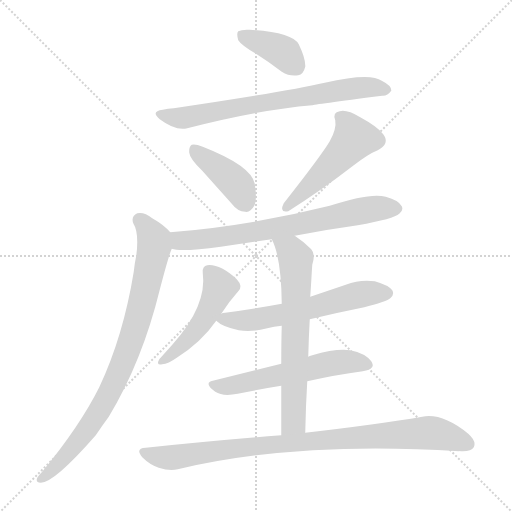
t = 0.00 s
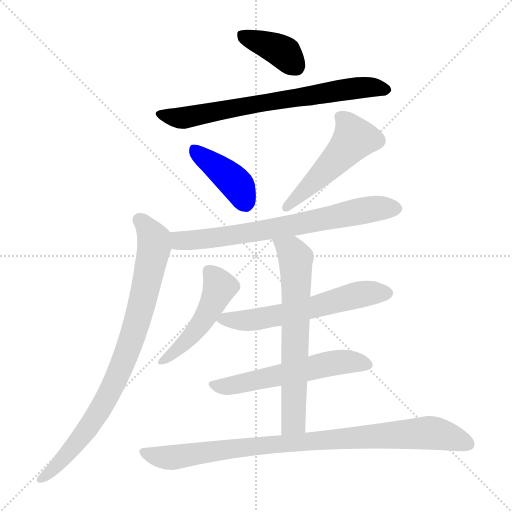
t = 1.65 s
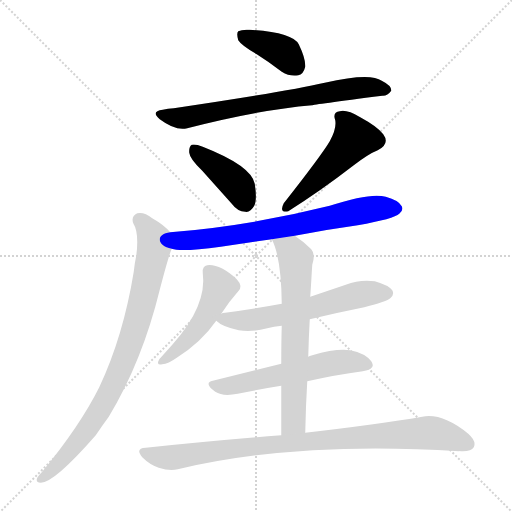
t = 3.31 s
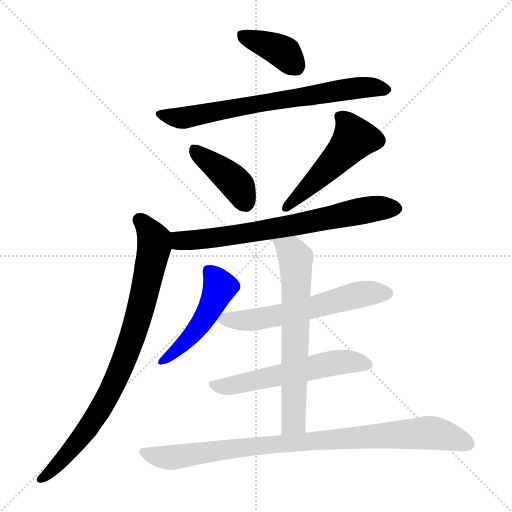
t = 4.96 s
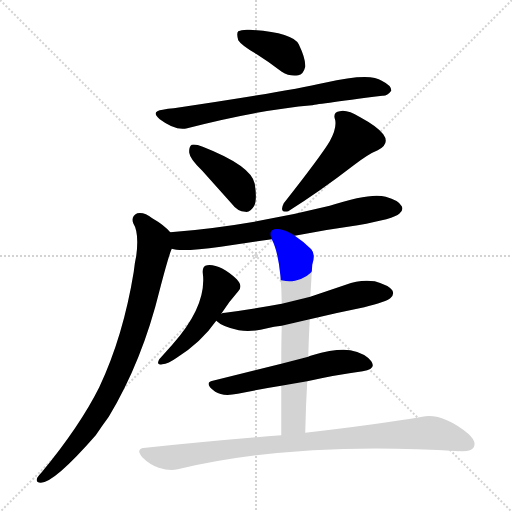
t = 6.62 s
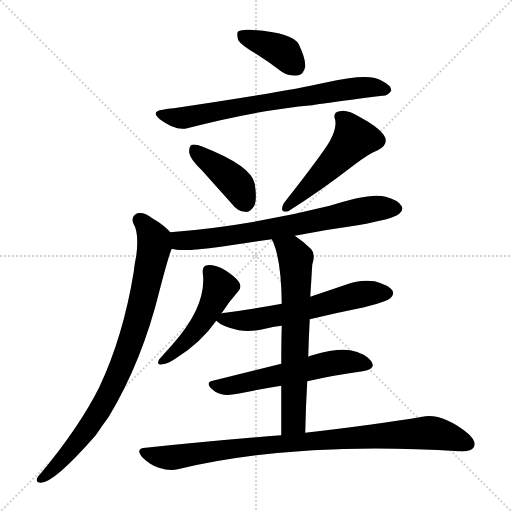
t = 8.27 s

The animated SVG that drew these frames (rendered in a browser with its animation timeline set to each time). Animation: 11 CSS @keyframes rules; one cycle of 8.27 s.

<svg version="1.1" viewBox="0 0 1024 1024" xmlns="http://www.w3.org/2000/svg">
  <g stroke="lightgray" stroke-dasharray="1,1" stroke-width="1" transform="scale(4, 4)">
    <line x1="0" y1="0" x2="256" y2="256"></line>
    <line x1="256" y1="0" x2="0" y2="256"></line>
    <line x1="128" y1="0" x2="128" y2="256"></line>
    <line x1="0" y1="128" x2="256" y2="128"></line>
  </g>
<g transform="scale(1, -1) translate(0, -855)">
   <style type="text/css">
    @keyframes keyframes0 {
      from {
       stroke: blue;
       stroke-dashoffset: 385;
       stroke-width: 128;
       }
       56% {
       animation-timing-function: step-end;
       stroke: blue;
       stroke-dashoffset: 0;
       stroke-width: 128;
       }
       to {
       stroke: black;
       stroke-width: 1024;
       }
       }
       #make-me-a-hanzi-animation-0 {
         animation: keyframes0 0.563314s both;
         animation-delay: 0.000000s;
         animation-timing-function: linear;
       }
    @keyframes keyframes1 {
      from {
       stroke: blue;
       stroke-dashoffset: 713;
       stroke-width: 128;
       }
       70% {
       animation-timing-function: step-end;
       stroke: blue;
       stroke-dashoffset: 0;
       stroke-width: 128;
       }
       to {
       stroke: black;
       stroke-width: 1024;
       }
       }
       #make-me-a-hanzi-animation-1 {
         animation: keyframes1 0.830241s both;
         animation-delay: 0.563314s;
         animation-timing-function: linear;
       }
    @keyframes keyframes2 {
      from {
       stroke: blue;
       stroke-dashoffset: 407;
       stroke-width: 128;
       }
       57% {
       animation-timing-function: step-end;
       stroke: blue;
       stroke-dashoffset: 0;
       stroke-width: 128;
       }
       to {
       stroke: black;
       stroke-width: 1024;
       }
       }
       #make-me-a-hanzi-animation-2 {
         animation: keyframes2 0.581217s both;
         animation-delay: 1.393555s;
         animation-timing-function: linear;
       }
    @keyframes keyframes3 {
      from {
       stroke: blue;
       stroke-dashoffset: 504;
       stroke-width: 128;
       }
       62% {
       animation-timing-function: step-end;
       stroke: blue;
       stroke-dashoffset: 0;
       stroke-width: 128;
       }
       to {
       stroke: black;
       stroke-width: 1024;
       }
       }
       #make-me-a-hanzi-animation-3 {
         animation: keyframes3 0.660156s both;
         animation-delay: 1.974772s;
         animation-timing-function: linear;
       }
    @keyframes keyframes4 {
      from {
       stroke: blue;
       stroke-dashoffset: 708;
       stroke-width: 128;
       }
       70% {
       animation-timing-function: step-end;
       stroke: blue;
       stroke-dashoffset: 0;
       stroke-width: 128;
       }
       to {
       stroke: black;
       stroke-width: 1024;
       }
       }
       #make-me-a-hanzi-animation-4 {
         animation: keyframes4 0.826172s both;
         animation-delay: 2.634928s;
         animation-timing-function: linear;
       }
    @keyframes keyframes5 {
      from {
       stroke: blue;
       stroke-dashoffset: 845;
       stroke-width: 128;
       }
       73% {
       animation-timing-function: step-end;
       stroke: blue;
       stroke-dashoffset: 0;
       stroke-width: 128;
       }
       to {
       stroke: black;
       stroke-width: 1024;
       }
       }
       #make-me-a-hanzi-animation-5 {
         animation: keyframes5 0.937663s both;
         animation-delay: 3.461100s;
         animation-timing-function: linear;
       }
    @keyframes keyframes6 {
      from {
       stroke: blue;
       stroke-dashoffset: 481;
       stroke-width: 128;
       }
       61% {
       animation-timing-function: step-end;
       stroke: blue;
       stroke-dashoffset: 0;
       stroke-width: 128;
       }
       to {
       stroke: black;
       stroke-width: 1024;
       }
       }
       #make-me-a-hanzi-animation-6 {
         animation: keyframes6 0.641439s both;
         animation-delay: 4.398763s;
         animation-timing-function: linear;
       }
    @keyframes keyframes7 {
      from {
       stroke: blue;
       stroke-dashoffset: 598;
       stroke-width: 128;
       }
       66% {
       animation-timing-function: step-end;
       stroke: blue;
       stroke-dashoffset: 0;
       stroke-width: 128;
       }
       to {
       stroke: black;
       stroke-width: 1024;
       }
       }
       #make-me-a-hanzi-animation-7 {
         animation: keyframes7 0.736654s both;
         animation-delay: 5.040202s;
         animation-timing-function: linear;
       }
    @keyframes keyframes8 {
      from {
       stroke: blue;
       stroke-dashoffset: 566;
       stroke-width: 128;
       }
       65% {
       animation-timing-function: step-end;
       stroke: blue;
       stroke-dashoffset: 0;
       stroke-width: 128;
       }
       to {
       stroke: black;
       stroke-width: 1024;
       }
       }
       #make-me-a-hanzi-animation-8 {
         animation: keyframes8 0.710612s both;
         animation-delay: 5.776855s;
         animation-timing-function: linear;
       }
    @keyframes keyframes9 {
      from {
       stroke: blue;
       stroke-dashoffset: 666;
       stroke-width: 128;
       }
       68% {
       animation-timing-function: step-end;
       stroke: blue;
       stroke-dashoffset: 0;
       stroke-width: 128;
       }
       to {
       stroke: black;
       stroke-width: 1024;
       }
       }
       #make-me-a-hanzi-animation-9 {
         animation: keyframes9 0.791992s both;
         animation-delay: 6.487467s;
         animation-timing-function: linear;
       }
    @keyframes keyframes10 {
      from {
       stroke: blue;
       stroke-dashoffset: 911;
       stroke-width: 128;
       }
       75% {
       animation-timing-function: step-end;
       stroke: blue;
       stroke-dashoffset: 0;
       stroke-width: 128;
       }
       to {
       stroke: black;
       stroke-width: 1024;
       }
       }
       #make-me-a-hanzi-animation-10 {
         animation: keyframes10 0.991374s both;
         animation-delay: 7.279460s;
         animation-timing-function: linear;
       }
</style>
<path d="M 513.5 746.5 Q 537.5 731.5 563.5 711.5 Q 579.5 701.5 596.5 704.5 Q 606.5 705.5 610.5 721.5 Q 611.5 737.5 597.5 766.5 Q 584.5 790.5 499.5 795.5 Q 483.5 796.5 476.5 792.5 Q 472.5 788.5 476.5 774.5 Q 482.5 764.5 513.5 746.5 Z" fill="lightgray"></path> 
<path d="M 624.5 644.5 Q 624.5 645.5 764.5 663.5 Q 774.5 662.5 782.5 673.5 Q 783.5 683.5 763.5 693.5 Q 740.5 710.5 649.5 689.5 Q 571.5 671.5 347.5 638.5 Q 335.5 638.5 325.5 635.5 Q 300.5 632.5 319.5 616.5 Q 351.5 592.5 374.5 598.5 Q 518.5 635.5 624.5 644.5 Z" fill="lightgray"></path> 
<path d="M 404.5 513.5 L 463.5 447.5 Q 475.5 431.5 490.5 431.5 Q 500.5 429.5 508.5 443.5 Q 514.5 455.5 509.5 487.5 Q 502.5 523.5 405.5 561.5 Q 390.5 567.5 383.5 565.5 Q 377.5 561.5 378.5 549.5 Q 379.5 537.5 404.5 513.5 Z" fill="lightgray"></path> 
<path d="M 659.5 572.5 Q 641.5 542.5 567.5 448.5 Q 557.5 428.5 576.5 432.5 Q 641.5 473.5 707.5 524.5 Q 737.5 547.5 755.5 554.5 Q 780.5 567.5 766.5 586.5 Q 755.5 601.5 720.5 620.5 Q 693.5 636.5 679.5 632.5 Q 664.5 630.5 670.5 614.5 Q 673.5 597.5 659.5 572.5 Z" fill="lightgray"></path> 
<path d="M 589.5 383.5 Q 650.5 395.5 715.5 404.5 Q 788.5 417.5 798.5 427.5 Q 807.5 434.5 803.5 442.5 Q 797.5 454.5 771.5 461.5 Q 741.5 470.5 659.5 443.5 Q 500.5 403.5 340.5 390.5 C 310.5 387.5 313.5 362.5 343.5 357.5 Q 361.5 350.5 441.5 361.5 L 543.5 376.5 L 589.5 383.5 Z" fill="lightgray"></path> 
<path d="M 340.5 390.5 Q 327.5 405.5 304.5 418.5 Q 288.5 431.5 274.5 428.5 Q 261.5 422.5 266.5 408.5 Q 278.5 389.5 272.5 343.5 Q 269.5 330.5 267.5 311.5 Q 246.5 182.5 198.5 80.5 Q 159.5 2.5 83.5 -89.5 Q 77.5 -95.5 74.5 -100.5 Q 70.5 -110.5 81.5 -110.5 Q 108.5 -110.5 191.5 -15.5 Q 203.5 2.5 217.5 21.5 Q 284.5 132.5 319.5 275.5 Q 337.5 344.5 343.5 357.5 C 351.5 380.5 351.5 380.5 340.5 390.5 Z" fill="lightgray"></path> 
<path d="M 442.5 227.5 Q 458.5 252.5 476.5 272.5 Q 486.5 282.5 473.5 296.5 Q 439.5 327.5 414.5 324.5 Q 404.5 323.5 405.5 309.5 Q 414.5 243.5 344.5 165.5 L 318.5 136.5 Q 311.5 123.5 324.5 126.5 Q 336.5 127.5 353.5 139.5 Q 402.5 170.5 432.5 213.5 L 442.5 227.5 Z" fill="lightgray"></path> 
<path d="M 619.5 216.5 Q 673.5 229.5 728.5 240.5 Q 774.5 252.5 780.5 258.5 Q 789.5 265.5 784.5 274.5 Q 777.5 284.5 749.5 292.5 Q 719.5 296.5 691.5 285.5 L 620.5 261.5 L 563.5 247.5 Q 509.5 237.5 450.5 229.5 Q 444.5 229.5 442.5 227.5 C 420.5 222.5 420.5 222.5 432.5 213.5 Q 444.5 201.5 477.5 194.5 Q 504.5 190.5 534.5 198.5 Q 547.5 202.5 563.5 203.5 L 619.5 216.5 Z" fill="lightgray"></path> 
<path d="M 614.5 92.5 Q 672.5 105.5 725.5 112.5 Q 753.5 116.5 742.5 132.5 Q 730.5 148.5 700.5 154.5 Q 672.5 158.5 624.5 144.5 Q 618.5 143.5 616.5 141.5 L 562.5 127.5 L 425.5 93.5 Q 406.5 89.5 430.5 71.5 Q 445.5 61.5 475.5 67.5 Q 518.5 76.5 562.5 83.5 L 614.5 92.5 Z" fill="lightgray"></path> 
<path d="M 610.5 -10.5 Q 611.5 43.5 614.5 92.5 L 616.5 141.5 Q 617.5 181.5 619.5 216.5 L 620.5 261.5 L 622.5 292.5 Q 623.5 311.5 624.5 325.5 Q 631.5 346.5 622.5 356.5 Q 606.5 372.5 589.5 383.5 C 564.5 400.5 531.5 404.5 543.5 376.5 Q 562.5 340.5 563.5 247.5 L 563.5 203.5 Q 562.5 172.5 562.5 127.5 L 562.5 83.5 L 562.5 -15.5 C 562.5 -45.5 609.5 -40.5 610.5 -10.5 Z" fill="lightgray"></path> 
<path d="M 562.5 -15.5 Q 435.5 -25.5 291.5 -40.5 Q 269.5 -41.5 284.5 -59.5 Q 299.5 -74.5 317.5 -80.5 Q 339.5 -87.5 355.5 -83.5 Q 596.5 -26.5 918.5 -47.5 Q 918.5 -46.5 921.5 -47.5 Q 942.5 -48.5 947.5 -39.5 Q 953.5 -27.5 936.5 -12.5 Q 884.5 29.5 844.5 21.5 Q 757.5 6.5 610.5 -10.5 L 562.5 -15.5 Z" fill="lightgray"></path> 
      <clipPath id="make-me-a-hanzi-clip-0">
      <path d="M 513.5 746.5 Q 537.5 731.5 563.5 711.5 Q 579.5 701.5 596.5 704.5 Q 606.5 705.5 610.5 721.5 Q 611.5 737.5 597.5 766.5 Q 584.5 790.5 499.5 795.5 Q 483.5 796.5 476.5 792.5 Q 472.5 788.5 476.5 774.5 Q 482.5 764.5 513.5 746.5 Z" fill="lightgray"></path>
      </clipPath>
      <path clip-path="url(#make-me-a-hanzi-clip-0)" d="M 483.5 786.5 L 565.5 751.5 L 592.5 722.5 " fill="none" id="make-me-a-hanzi-animation-0" stroke-dasharray="257 514" stroke-linecap="round"></path>

      <clipPath id="make-me-a-hanzi-clip-1">
      <path d="M 624.5 644.5 Q 624.5 645.5 764.5 663.5 Q 774.5 662.5 782.5 673.5 Q 783.5 683.5 763.5 693.5 Q 740.5 710.5 649.5 689.5 Q 571.5 671.5 347.5 638.5 Q 335.5 638.5 325.5 635.5 Q 300.5 632.5 319.5 616.5 Q 351.5 592.5 374.5 598.5 Q 518.5 635.5 624.5 644.5 Z" fill="lightgray"></path>
      </clipPath>
      <path clip-path="url(#make-me-a-hanzi-clip-1)" d="M 321.5 626.5 L 349.5 619.5 L 378.5 620.5 L 684.5 675.5 L 729.5 680.5 L 772.5 675.5 " fill="none" id="make-me-a-hanzi-animation-1" stroke-dasharray="585 1170" stroke-linecap="round"></path>

      <clipPath id="make-me-a-hanzi-clip-2">
      <path d="M 404.5 513.5 L 463.5 447.5 Q 475.5 431.5 490.5 431.5 Q 500.5 429.5 508.5 443.5 Q 514.5 455.5 509.5 487.5 Q 502.5 523.5 405.5 561.5 Q 390.5 567.5 383.5 565.5 Q 377.5 561.5 378.5 549.5 Q 379.5 537.5 404.5 513.5 Z" fill="lightgray"></path>
      </clipPath>
      <path clip-path="url(#make-me-a-hanzi-clip-2)" d="M 388.5 557.5 L 465.5 494.5 L 491.5 449.5 " fill="none" id="make-me-a-hanzi-animation-2" stroke-dasharray="279 558" stroke-linecap="round"></path>

      <clipPath id="make-me-a-hanzi-clip-3">
      <path d="M 659.5 572.5 Q 641.5 542.5 567.5 448.5 Q 557.5 428.5 576.5 432.5 Q 641.5 473.5 707.5 524.5 Q 737.5 547.5 755.5 554.5 Q 780.5 567.5 766.5 586.5 Q 755.5 601.5 720.5 620.5 Q 693.5 636.5 679.5 632.5 Q 664.5 630.5 670.5 614.5 Q 673.5 597.5 659.5 572.5 Z" fill="lightgray"></path>
      </clipPath>
      <path clip-path="url(#make-me-a-hanzi-clip-3)" d="M 679.5 621.5 L 699.5 600.5 L 708.5 578.5 L 671.5 534.5 L 571.5 440.5 " fill="none" id="make-me-a-hanzi-animation-3" stroke-dasharray="376 752" stroke-linecap="round"></path>

      <clipPath id="make-me-a-hanzi-clip-4">
      <path d="M 589.5 383.5 Q 650.5 395.5 715.5 404.5 Q 788.5 417.5 798.5 427.5 Q 807.5 434.5 803.5 442.5 Q 797.5 454.5 771.5 461.5 Q 741.5 470.5 659.5 443.5 Q 500.5 403.5 340.5 390.5 C 310.5 387.5 313.5 362.5 343.5 357.5 Q 361.5 350.5 441.5 361.5 L 543.5 376.5 L 589.5 383.5 Z" fill="lightgray"></path>
      </clipPath>
      <path clip-path="url(#make-me-a-hanzi-clip-4)" d="M 348.5 385.5 L 357.5 375.5 L 408.5 376.5 L 578.5 402.5 L 738.5 436.5 L 790.5 438.5 " fill="none" id="make-me-a-hanzi-animation-4" stroke-dasharray="580 1160" stroke-linecap="round"></path>

      <clipPath id="make-me-a-hanzi-clip-5">
      <path d="M 340.5 390.5 Q 327.5 405.5 304.5 418.5 Q 288.5 431.5 274.5 428.5 Q 261.5 422.5 266.5 408.5 Q 278.5 389.5 272.5 343.5 Q 269.5 330.5 267.5 311.5 Q 246.5 182.5 198.5 80.5 Q 159.5 2.5 83.5 -89.5 Q 77.5 -95.5 74.5 -100.5 Q 70.5 -110.5 81.5 -110.5 Q 108.5 -110.5 191.5 -15.5 Q 203.5 2.5 217.5 21.5 Q 284.5 132.5 319.5 275.5 Q 337.5 344.5 343.5 357.5 C 351.5 380.5 351.5 380.5 340.5 390.5 Z" fill="lightgray"></path>
      </clipPath>
      <path clip-path="url(#make-me-a-hanzi-clip-5)" d="M 279.5 415.5 L 308.5 375.5 L 308.5 362.5 L 283.5 243.5 L 251.5 142.5 L 222.5 76.5 L 176.5 0.5 L 142.5 -45.5 L 83.5 -101.5 " fill="none" id="make-me-a-hanzi-animation-5" stroke-dasharray="717 1434" stroke-linecap="round"></path>

      <clipPath id="make-me-a-hanzi-clip-6">
      <path d="M 442.5 227.5 Q 458.5 252.5 476.5 272.5 Q 486.5 282.5 473.5 296.5 Q 439.5 327.5 414.5 324.5 Q 404.5 323.5 405.5 309.5 Q 414.5 243.5 344.5 165.5 L 318.5 136.5 Q 311.5 123.5 324.5 126.5 Q 336.5 127.5 353.5 139.5 Q 402.5 170.5 432.5 213.5 L 442.5 227.5 Z" fill="lightgray"></path>
      </clipPath>
      <path clip-path="url(#make-me-a-hanzi-clip-6)" d="M 416.5 313.5 L 439.5 280.5 L 432.5 261.5 L 385.5 186.5 L 328.5 135.5 " fill="none" id="make-me-a-hanzi-animation-6" stroke-dasharray="353 706" stroke-linecap="round"></path>

      <clipPath id="make-me-a-hanzi-clip-7">
      <path d="M 619.5 216.5 Q 673.5 229.5 728.5 240.5 Q 774.5 252.5 780.5 258.5 Q 789.5 265.5 784.5 274.5 Q 777.5 284.5 749.5 292.5 Q 719.5 296.5 691.5 285.5 L 620.5 261.5 L 563.5 247.5 Q 509.5 237.5 450.5 229.5 Q 444.5 229.5 442.5 227.5 C 420.5 222.5 420.5 222.5 432.5 213.5 Q 444.5 201.5 477.5 194.5 Q 504.5 190.5 534.5 198.5 Q 547.5 202.5 563.5 203.5 L 619.5 216.5 Z" fill="lightgray"></path>
      </clipPath>
      <path clip-path="url(#make-me-a-hanzi-clip-7)" d="M 438.5 214.5 L 509.5 215.5 L 622.5 238.5 L 706.5 263.5 L 774.5 268.5 " fill="none" id="make-me-a-hanzi-animation-7" stroke-dasharray="470 940" stroke-linecap="round"></path>

      <clipPath id="make-me-a-hanzi-clip-8">
      <path d="M 614.5 92.5 Q 672.5 105.5 725.5 112.5 Q 753.5 116.5 742.5 132.5 Q 730.5 148.5 700.5 154.5 Q 672.5 158.5 624.5 144.5 Q 618.5 143.5 616.5 141.5 L 562.5 127.5 L 425.5 93.5 Q 406.5 89.5 430.5 71.5 Q 445.5 61.5 475.5 67.5 Q 518.5 76.5 562.5 83.5 L 614.5 92.5 Z" fill="lightgray"></path>
      </clipPath>
      <path clip-path="url(#make-me-a-hanzi-clip-8)" d="M 427.5 82.5 L 464.5 83.5 L 682.5 131.5 L 731.5 124.5 " fill="none" id="make-me-a-hanzi-animation-8" stroke-dasharray="438 876" stroke-linecap="round"></path>

      <clipPath id="make-me-a-hanzi-clip-9">
      <path d="M 610.5 -10.5 Q 611.5 43.5 614.5 92.5 L 616.5 141.5 Q 617.5 181.5 619.5 216.5 L 620.5 261.5 L 622.5 292.5 Q 623.5 311.5 624.5 325.5 Q 631.5 346.5 622.5 356.5 Q 606.5 372.5 589.5 383.5 C 564.5 400.5 531.5 404.5 543.5 376.5 Q 562.5 340.5 563.5 247.5 L 563.5 203.5 Q 562.5 172.5 562.5 127.5 L 562.5 83.5 L 562.5 -15.5 C 562.5 -45.5 609.5 -40.5 610.5 -10.5 Z" fill="lightgray"></path>
      </clipPath>
      <path clip-path="url(#make-me-a-hanzi-clip-9)" d="M 551.5 374.5 L 582.5 353.5 L 591.5 337.5 L 587.5 11.5 L 567.5 -8.5 " fill="none" id="make-me-a-hanzi-animation-9" stroke-dasharray="538 1076" stroke-linecap="round"></path>

      <clipPath id="make-me-a-hanzi-clip-10">
      <path d="M 562.5 -15.5 Q 435.5 -25.5 291.5 -40.5 Q 269.5 -41.5 284.5 -59.5 Q 299.5 -74.5 317.5 -80.5 Q 339.5 -87.5 355.5 -83.5 Q 596.5 -26.5 918.5 -47.5 Q 918.5 -46.5 921.5 -47.5 Q 942.5 -48.5 947.5 -39.5 Q 953.5 -27.5 936.5 -12.5 Q 884.5 29.5 844.5 21.5 Q 757.5 6.5 610.5 -10.5 L 562.5 -15.5 Z" fill="lightgray"></path>
      </clipPath>
      <path clip-path="url(#make-me-a-hanzi-clip-10)" d="M 287.5 -49.5 L 339.5 -60.5 L 556.5 -32.5 L 853.5 -10.5 L 935.5 -32.5 " fill="none" id="make-me-a-hanzi-animation-10" stroke-dasharray="783 1566" stroke-linecap="round"></path>

</g>
</svg>
